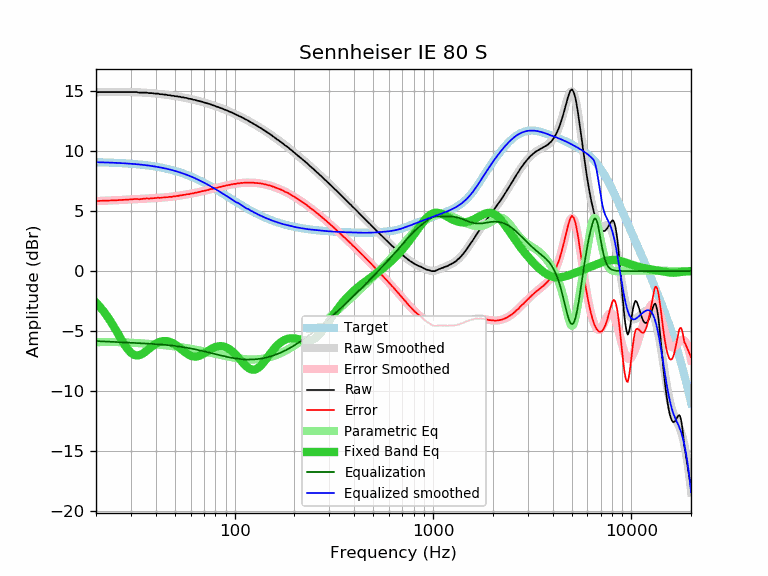

Source data for this figure (header and first rows):
frequency, raw, error, smoothed, error_smoothed, equalization, parametric_eq, equalized_raw, equalized_smoothed, target
20, 14.93, 5.84, 14.94, 5.84, -5.84, -2.63, 9.09, 9.09, 9.09
21, 14.95, 5.87, 14.94, 5.86, -5.86, -3.01, 9.09, 9.08, 9.08
22, 14.95, 5.88, 14.95, 5.87, -5.87, -3.42, 9.08, 9.07, 9.07
23, 14.95, 5.89, 14.95, 5.89, -5.89, -3.87, 9.06, 9.06, 9.06
24, 14.95, 5.90, 14.95, 5.90, -5.90, -4.34, 9.05, 9.05, 9.05
25, 14.95, 5.91, 14.96, 5.91, -5.91, -4.83, 9.04, 9.04, 9.04
26, 14.95, 5.92, 14.96, 5.93, -5.93, -5.32, 9.02, 9.03, 9.03
27, 14.95, 5.94, 14.95, 5.94, -5.94, -5.79, 9.01, 9.01, 9.01
28, 14.95, 5.95, 14.95, 5.96, -5.96, -6.21, 8.99, 9.00, 9.00
29, 14.95, 5.97, 14.95, 5.97, -5.97, -6.56, 8.98, 8.98, 8.98
30, 14.95, 5.99, 14.94, 5.98, -5.98, -6.82, 8.97, 8.96, 8.96
31, 14.95, 6.01, 14.94, 5.99, -5.99, -6.98, 8.96, 8.94, 8.94
32, 14.95, 6.03, 14.93, 6.01, -6.01, -7.05, 8.94, 8.92, 8.92
33, 14.90, 6.00, 14.92, 6.02, -6.02, -7.02, 8.88, 8.90, 8.90
34, 14.90, 6.02, 14.91, 6.03, -6.03, -6.94, 8.87, 8.88, 8.88
35, 14.90, 6.04, 14.90, 6.04, -6.04, -6.81, 8.86, 8.86, 8.86
36, 14.90, 6.07, 14.89, 6.05, -6.05, -6.65, 8.85, 8.83, 8.83
37, 14.86, 6.05, 14.87, 6.06, -6.06, -6.49, 8.80, 8.81, 8.81
38, 14.86, 6.08, 14.86, 6.08, -6.08, -6.34, 8.78, 8.78, 8.78
39, 14.84, 6.09, 14.84, 6.09, -6.09, -6.20, 8.75, 8.75, 8.75
40, 14.82, 6.10, 14.82, 6.10, -6.10, -6.08, 8.72, 8.72, 8.72
41, 14.82, 6.13, 14.80, 6.11, -6.11, -5.98, 8.71, 8.69, 8.69
42, 14.77, 6.11, 14.78, 6.12, -6.12, -5.91, 8.65, 8.66, 8.66
43, 14.77, 6.14, 14.76, 6.14, -6.14, -5.86, 8.63, 8.63, 8.63
44, 14.74, 6.15, 14.74, 6.15, -6.15, -5.84, 8.59, 8.59, 8.59
45, 14.73, 6.17, 14.72, 6.16, -6.16, -5.84, 8.57, 8.56, 8.56
46, 14.69, 6.17, 14.70, 6.18, -6.18, -5.86, 8.51, 8.52, 8.52
47, 14.69, 6.20, 14.68, 6.19, -6.19, -5.90, 8.50, 8.48, 8.49
48, 14.64, 6.19, 14.66, 6.21, -6.21, -5.96, 8.43, 8.45, 8.45
49, 14.64, 6.23, 14.64, 6.23, -6.23, -6.04, 8.41, 8.41, 8.41
50, 14.60, 6.23, 14.61, 6.25, -6.25, -6.13, 8.35, 8.37, 8.37
51, 14.60, 6.28, 14.59, 6.27, -6.27, -6.22, 8.33, 8.32, 8.32
52, 14.56, 6.28, 14.57, 6.29, -6.29, -6.33, 8.27, 8.28, 8.28
53, 14.56, 6.32, 14.55, 6.31, -6.31, -6.44, 8.25, 8.24, 8.24
54, 14.51, 6.32, 14.52, 6.33, -6.33, -6.54, 8.18, 8.19, 8.19
55, 14.51, 6.36, 14.50, 6.35, -6.35, -6.65, 8.16, 8.15, 8.15
56, 14.47, 6.37, 14.47, 6.37, -6.37, -6.75, 8.10, 8.10, 8.10
57, 14.46, 6.41, 14.45, 6.39, -6.39, -6.85, 8.07, 8.05, 8.05
58, 14.43, 6.42, 14.42, 6.42, -6.42, -6.93, 8.01, 8.01, 8.01
59, 14.38, 6.42, 14.40, 6.44, -6.44, -7.00, 7.94, 7.96, 7.96
60, 14.38, 6.47, 14.37, 6.46, -6.46, -7.06, 7.92, 7.91, 7.91
61, 14.34, 6.48, 14.34, 6.48, -6.48, -7.10, 7.86, 7.86, 7.86
62, 14.30, 6.49, 14.31, 6.51, -6.51, -7.12, 7.79, 7.81, 7.81
63, 14.30, 6.54, 14.29, 6.53, -6.53, -7.13, 7.77, 7.76, 7.76
64, 14.25, 6.54, 14.26, 6.55, -6.55, -7.13, 7.70, 7.71, 7.71
65, 14.22, 6.57, 14.23, 6.58, -6.58, -7.11, 7.64, 7.65, 7.65
66, 14.21, 6.61, 14.20, 6.60, -6.60, -7.08, 7.61, 7.60, 7.60
67, 14.17, 6.62, 14.17, 6.62, -6.62, -7.04, 7.55, 7.55, 7.55
68, 14.15, 6.66, 14.14, 6.65, -6.65, -6.99, 7.50, 7.49, 7.49
69, 14.12, 6.68, 14.11, 6.67, -6.67, -6.93, 7.45, 7.44, 7.44
70, 14.08, 6.69, 14.09, 6.70, -6.70, -6.87, 7.38, 7.39, 7.39
71, 14.05, 6.72, 14.06, 6.72, -6.72, -6.81, 7.33, 7.33, 7.33
72, 14.03, 6.75, 14.03, 6.75, -6.75, -6.75, 7.28, 7.28, 7.28
73, 13.99, 6.77, 14.00, 6.77, -6.77, -6.68, 7.22, 7.22, 7.22
74, 13.96, 6.79, 13.96, 6.79, -6.79, -6.62, 7.17, 7.17, 7.17
75, 13.95, 6.83, 13.93, 6.82, -6.82, -6.56, 7.13, 7.12, 7.12
76, 13.91, 6.85, 13.90, 6.84, -6.84, -6.51, 7.07, 7.06, 7.06
77, 13.86, 6.85, 13.87, 6.86, -6.86, -6.46, 7.00, 7.01, 7.01
78, 13.84, 6.89, 13.84, 6.89, -6.89, -6.41, 6.95, 6.95, 6.95
79, 13.81, 6.91, 13.81, 6.91, -6.91, -6.37, 6.90, 6.90, 6.90
... 553 more rows
